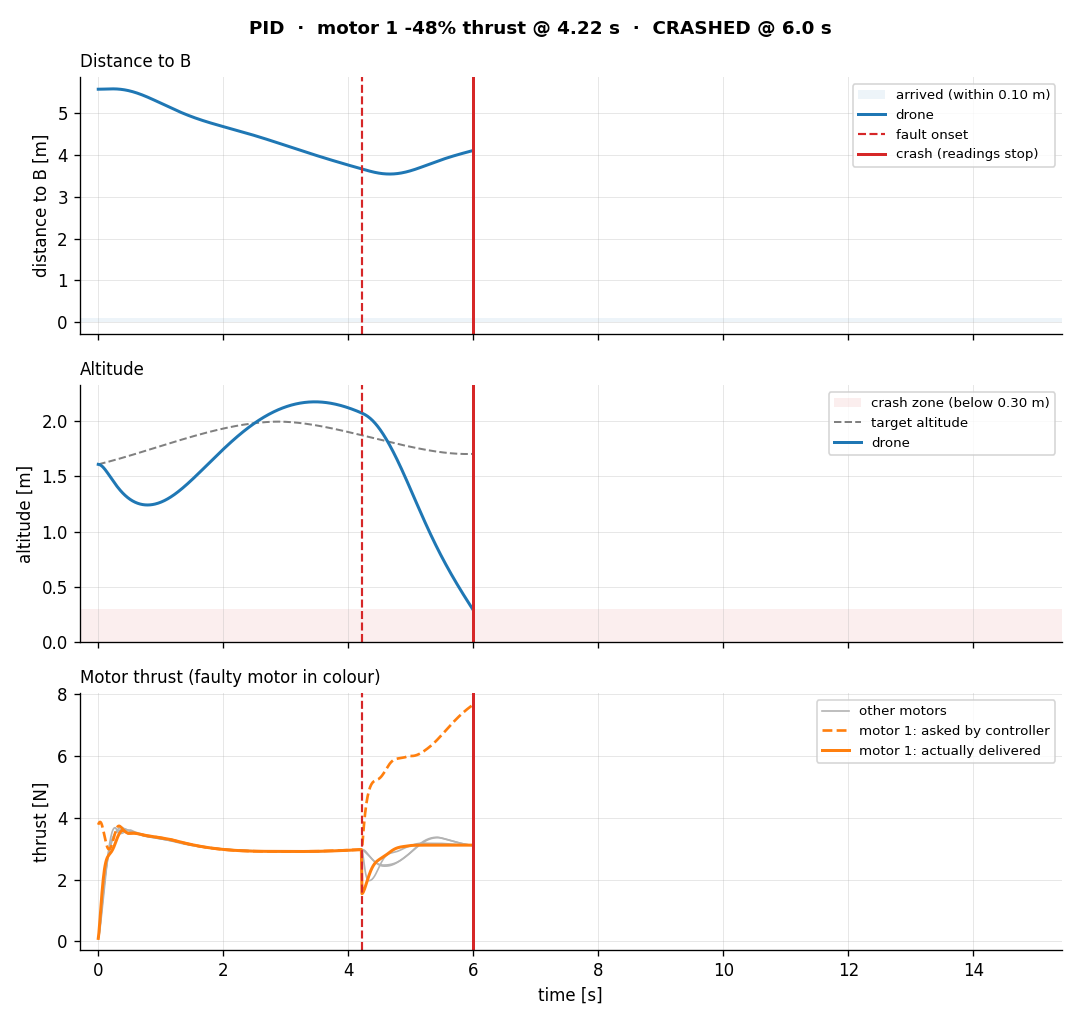

Data behind this chart, as committed beside it:
step, t, pos_x, pos_y, pos_z, quat_x, quat_y, quat_z, quat_w, lin_vel_x, lin_vel_y, lin_vel_z, ang_vel_x, ang_vel_y, ang_vel_z, setpoint_x, setpoint_y, setpoint_z, thrust_cmd_0, thrust_cmd_1, thrust_cmd_2, thrust_cmd_3, thrust_applied_0, thrust_applied_1
0, 0.0, -1.622, -2.079, 1.61, 0.0, 0.0, 0.0, 1.0, 0.0, 0.0, 0.0, 0.0, 0.0, 0.0, -1.622, -2.079, 1.61, 3.087, 3.779, 3.159, 2.444, 0.1, 0.1
1, 0.01, -1.622, -2.079, 1.609, 0.0, 0.0, 0.0, 1.0, -4.81482486096809e-35, -3.944304526105059e-31, -0.09487, -8.903633386125875e-10, 4.348629036271915e-21, -6.271257020190574e-29, -1.619, -2.075, 1.611, 3.14, 3.831, 3.212, 2.498, 0.1828, 0.2708
2, 0.02, -1.622, -2.079, 1.608, -3.940466558560729e-05, 3.200662467861548e-05, 9.700363989395555e-06, 1.0, 8.329534978424036e-14, 1.613663223225606e-13, -0.1867, -0.0127, 0.01032, 0.003126, -1.615, -2.072, 1.613, 3.19, 3.861, 3.267, 2.57, 0.3488, 0.5102
3, 0.03, -1.622, -2.079, 1.605, -0.000176, 0.0001436, 4.2563082388369367e-05, 1, 7.620297424182354e-07, 9.381948871123313e-07, -0.2729, -0.03616, 0.02959, 0.00866, -1.612, -2.069, 1.614, 3.238, 3.87, 3.322, 2.656, 0.5412, 0.7787
4, 0.04, -1.622, -2.079, 1.602, -0.0004648, 0.0003812, 0.0001105, 1, 6.047751412552316e-06, 7.415574600599939e-06, -0.3526, -0.07085, 0.05838, 0.01657, -1.608, -2.066, 1.615, 3.281, 3.857, 3.377, 2.758, 0.7478, 1.056
5, 0.05, -1.622, -2.079, 1.598, -0.0009597, 0.0007911, 0.0002245, 1, 2.5368110073031858e-05, 3.097736043855548e-05, -0.4254, -0.1159, 0.09621, 0.02656, -1.604, -2.063, 1.617, 3.32, 3.82, 3.431, 2.875, 0.9598, 1.327
6, 0.06, -1.622, -2.079, 1.593, -0.001707, 0.001414, 0.0003936, 1, 7.664936129003763e-05, 9.321551624452695e-05, -0.491, -0.1696, 0.1418, 0.03821, -1.601, -2.059, 1.618, 3.356, 3.764, 3.483, 3.004, 1.171, 1.582
7, 0.07, -1.622, -2.079, 1.588, -0.002742, 0.002284, 0.0006247, 1, 0.0001881, 0.0002278, -0.5497, -0.2294, 0.1932, 0.05103, -1.597, -2.056, 1.62, 3.389, 3.69, 3.533, 3.143, 1.376, 1.814
8, 0.08, -1.622, -2.079, 1.582, -0.004086, 0.003422, 0.0009219, 1, 0.000399, 0.0004814, -0.6016, -0.2924, 0.2484, 0.06448, -1.594, -2.053, 1.621, 3.419, 3.603, 3.581, 3.289, 1.573, 2.019
9, 0.09, -1.622, -2.079, 1.576, -0.005745, 0.00484, 0.001287, 1, 0.0007592, 0.0009122, -0.647, -0.3555, 0.3047, 0.07807, -1.59, -2.05, 1.623, 3.447, 3.509, 3.625, 3.435, 1.76, 2.195
10, 0.1, -1.622, -2.079, 1.569, -0.00771, 0.006535, 0.001718, 0.9999, 0.001327, 0.001588, -0.6864, -0.4157, 0.3598, 0.09134, -1.587, -2.047, 1.624, 3.474, 3.411, 3.666, 3.58, 1.935, 2.343
11, 0.11, -1.622, -2.079, 1.562, -0.009958, 0.008495, 0.002214, 0.9999, 0.002168, 0.002584, -0.72, -0.4699, 0.4113, 0.1039, -1.583, -2.044, 1.626, 3.499, 3.316, 3.702, 3.717, 2.098, 2.463
12, 0.12, -1.622, -2.079, 1.555, -0.01245, 0.01069, 0.002768, 0.9999, 0.00335, 0.003976, -0.7484, -0.5158, 0.457, 0.1153, -1.58, -2.04, 1.627, 3.524, 3.226, 3.733, 3.843, 2.25, 2.56
13, 0.13, -1.622, -2.078, 1.547, -0.01514, 0.0131, 0.003376, 0.9998, 0.004941, 0.005838, -0.7719, -0.5512, 0.4952, 0.1255, -1.576, -2.037, 1.629, 3.548, 3.147, 3.759, 3.955, 2.39, 2.635
14, 0.14, -1.622, -2.078, 1.539, -0.01797, 0.01566, 0.004029, 0.9997, 0.007005, 0.00824, -0.7909, -0.5746, 0.5244, 0.1341, -1.572, -2.034, 1.63, 3.573, 3.081, 3.78, 4.049, 2.52, 2.693
15, 0.15, -1.622, -2.078, 1.531, -0.02087, 0.01835, 0.004718, 0.9996, 0.009598, 0.01124, -0.8059, -0.5851, 0.5436, 0.1411, -1.569, -2.031, 1.632, 3.597, 3.031, 3.795, 4.124, 2.639, 2.737
16, 0.16, -1.622, -2.078, 1.523, -0.02379, 0.02109, 0.005437, 0.9995, 0.01277, 0.01488, -0.8172, -0.5822, 0.5523, 0.1465, -1.565, -2.028, 1.633, 3.622, 2.999, 3.805, 4.178, 2.749, 2.771
17, 0.17, -1.622, -2.078, 1.515, -0.02665, 0.02385, 0.006176, 0.9993, 0.01656, 0.0192, -0.8252, -0.5664, 0.5503, 0.1501, -1.562, -2.025, 1.635, 3.646, 2.984, 3.81, 4.21, 2.85, 2.8
18, 0.18, -1.622, -2.078, 1.507, -0.02939, 0.02656, 0.006926, 0.9992, 0.02098, 0.0242, -0.83, -0.5383, 0.538, 0.1522, -1.558, -2.021, 1.636, 3.67, 2.988, 3.81, 4.222, 2.943, 2.824
19, 0.19, -1.621, -2.078, 1.498, -0.03195, 0.02918, 0.007679, 0.999, 0.02605, 0.02989, -0.8322, -0.4993, 0.5161, 0.1528, -1.555, -2.018, 1.638, 3.693, 3.008, 3.806, 4.213, 3.028, 2.849
20, 0.2, -1.621, -2.077, 1.49, -0.03429, 0.03167, 0.008429, 0.9989, 0.03176, 0.03624, -0.8319, -0.4509, 0.4856, 0.1519, -1.551, -2.015, 1.639, 3.715, 3.044, 3.799, 4.187, 3.107, 2.875
21, 0.21, -1.621, -2.077, 1.482, -0.03636, 0.03399, 0.009168, 0.9987, 0.0381, 0.04322, -0.8293, -0.3952, 0.4478, 0.1498, -1.547, -2.012, 1.641, 3.736, 3.093, 3.789, 4.145, 3.179, 2.903
22, 0.22, -1.62, -2.076, 1.474, -0.03814, 0.0361, 0.00989, 0.9986, 0.04504, 0.05078, -0.8247, -0.3341, 0.404, 0.1465, -1.544, -2.009, 1.642, 3.755, 3.153, 3.778, 4.09, 3.246, 2.936
23, 0.23, -1.62, -2.076, 1.465, -0.0396, 0.03798, 0.01059, 0.9984, 0.05253, 0.05886, -0.8183, -0.2699, 0.356, 0.1422, -1.54, -2.006, 1.644, 3.772, 3.221, 3.765, 4.025, 3.307, 2.974
24, 0.24, -1.619, -2.075, 1.457, -0.04073, 0.03961, 0.01126, 0.9983, 0.06054, 0.06739, -0.8104, -0.2047, 0.3053, 0.1371, -1.537, -2.003, 1.646, 3.787, 3.294, 3.751, 3.953, 3.363, 3.016
25, 0.25, -1.619, -2.074, 1.449, -0.04155, 0.04099, 0.01191, 0.9982, 0.06899, 0.07628, -0.801, -0.1407, 0.2534, 0.1311, -1.533, -1.999, 1.647, 3.799, 3.37, 3.737, 3.878, 3.414, 3.062
26, 0.26, -1.618, -2.074, 1.441, -0.04204, 0.04212, 0.01251, 0.9981, 0.07785, 0.08547, -0.7903, -0.07959, 0.2019, 0.1244, -1.53, -1.996, 1.649, 3.808, 3.445, 3.725, 3.801, 3.46, 3.112
27, 0.27, -1.617, -2.073, 1.433, -0.04225, 0.04299, 0.01309, 0.9981, 0.08704, 0.09488, -0.7785, -0.02316, 0.1521, 0.1172, -1.526, -1.993, 1.65, 3.815, 3.517, 3.713, 3.727, 3.502, 3.165
28, 0.28, -1.616, -2.072, 1.426, -0.04219, 0.04363, 0.01362, 0.9981, 0.0965, 0.1044, -0.7656, 0.02729, 0.1052, 0.1094, -1.523, -1.99, 1.652, 3.818, 3.583, 3.702, 3.657, 3.539, 3.22
29, 0.29, -1.615, -2.071, 1.418, -0.04191, 0.04405, 0.01411, 0.9981, 0.1062, 0.114, -0.752, 0.06973, 0.06327, 0.1006, -1.519, -1.987, 1.654, 3.817, 3.641, 3.693, 3.595, 3.572, 3.275
30, 0.3, -1.614, -2.069, 1.411, -0.04144, 0.04428, 0.01455, 0.9981, 0.116, 0.1236, -0.7379, 0.1019, 0.02838, 0.09015, -1.516, -1.984, 1.655, 3.813, 3.686, 3.686, 3.547, 3.6, 3.329
31, 0.31, -1.613, -2.068, 1.403, -0.04085, 0.04436, 0.01493, 0.9981, 0.1259, 0.1332, -0.7232, 0.1236, 0.001079, 0.07795, -1.512, -1.981, 1.657, 3.806, 3.718, 3.68, 3.512, 3.625, 3.38
32, 0.32, -1.611, -2.067, 1.396, -0.04018, 0.04433, 0.01525, 0.9981, 0.1358, 0.1426, -0.7082, 0.1355, -0.0191, 0.06444, -1.508, -1.977, 1.658, 3.795, 3.736, 3.676, 3.492, 3.645, 3.426
33, 0.33, -1.61, -2.065, 1.389, -0.03948, 0.04421, 0.0155, 0.9981, 0.1458, 0.152, -0.6928, 0.1392, -0.03315, 0.05018, -1.505, -1.974, 1.66, 3.782, 3.742, 3.673, 3.483, 3.661, 3.468
34, 0.34, -1.608, -2.064, 1.382, -0.03878, 0.04403, 0.01569, 0.9982, 0.1558, 0.1612, -0.6769, 0.1363, -0.04225, 0.0357, -1.501, -1.971, 1.662, 3.767, 3.739, 3.671, 3.484, 3.674, 3.504
35, 0.35, -1.607, -2.062, 1.376, -0.03811, 0.04382, 0.0158, 0.9982, 0.1658, 0.1702, -0.6607, 0.1287, -0.04762, 0.02148, -1.498, -1.968, 1.663, 3.75, 3.728, 3.67, 3.492, 3.683, 3.534
36, 0.36, -1.605, -2.06, 1.369, -0.0375, 0.04359, 0.01585, 0.9982, 0.1758, 0.1792, -0.644, 0.1179, -0.05035, 0.007872, -1.494, -1.965, 1.665, 3.732, 3.712, 3.67, 3.505, 3.689, 3.557
37, 0.37, -1.603, -2.058, 1.363, -0.03695, 0.04334, 0.01583, 0.9983, 0.1857, 0.188, -0.6271, 0.1051, -0.05101, -0.005096, -1.491, -1.962, 1.667, 3.714, 3.691, 3.67, 3.522, 3.692, 3.575
38, 0.38, -1.601, -2.056, 1.357, -0.03646, 0.0431, 0.01576, 0.9983, 0.1956, 0.1967, -0.6099, 0.09111, -0.0501, -0.01744, -1.487, -1.959, 1.668, 3.695, 3.668, 3.669, 3.542, 3.692, 3.587
39, 0.39, -1.599, -2.054, 1.351, -0.03605, 0.04286, 0.01562, 0.9983, 0.2055, 0.2053, -0.5925, 0.0769, -0.04812, -0.02917, -1.484, -1.955, 1.67, 3.676, 3.642, 3.668, 3.563, 3.685, 3.595
40, 0.4, -1.597, -2.052, 1.345, -0.03572, 0.04262, 0.01544, 0.9983, 0.2153, 0.2139, -0.575, 0.06385, -0.04504, -0.04001, -1.48, -1.952, 1.671, 3.66, 3.615, 3.665, 3.584, 3.672, 3.597
41, 0.41, -1.595, -2.05, 1.339, -0.03544, 0.04241, 0.0152, 0.9984, 0.2251, 0.2223, -0.5575, 0.05291, -0.04108, -0.04983, -1.477, -1.949, 1.673, 3.645, 3.588, 3.66, 3.604, 3.659, 3.593
42, 0.42, -1.593, -2.048, 1.334, -0.03521, 0.04221, 0.01492, 0.9984, 0.2348, 0.2307, -0.54, 0.04492, -0.03702, -0.05882, -1.473, -1.946, 1.675, 3.633, 3.563, 3.653, 3.623, 3.647, 3.579
43, 0.43, -1.59, -2.045, 1.329, -0.03501, 0.04203, 0.0146, 0.9984, 0.2445, 0.239, -0.5226, 0.04077, -0.03399, -0.0674, -1.469, -1.943, 1.676, 3.624, 3.542, 3.643, 3.637, 3.635, 3.561
44, 0.44, -1.588, -2.043, 1.323, -0.03482, 0.04185, 0.01424, 0.9984, 0.2541, 0.2473, -0.5054, 0.04055, -0.03259, -0.07574, -1.466, -1.94, 1.678, 3.616, 3.526, 3.631, 3.647, 3.626, 3.544
45, 0.45, -1.585, -2.04, 1.318, -0.03462, 0.04168, 0.01383, 0.9984, 0.2636, 0.2555, -0.4883, 0.0435, -0.03341, -0.08363, -1.462, -1.937, 1.68, 3.609, 3.513, 3.618, 3.653, 3.618, 3.529
46, 0.46, -1.583, -2.038, 1.314, -0.0344, 0.04149, 0.01339, 0.9985, 0.2732, 0.2636, -0.4713, 0.04884, -0.0366, -0.09087, -1.459, -1.934, 1.681, 3.603, 3.505, 3.606, 3.654, 3.611, 3.517
47, 0.47, -1.58, -2.035, 1.309, -0.03415, 0.04128, 0.01291, 0.9985, 0.2826, 0.2717, -0.4545, 0.05588, -0.042, -0.09728, -1.455, -1.931, 1.683, 3.596, 3.501, 3.593, 3.651, 3.604, 3.509
48, 0.48, -1.577, -2.032, 1.305, -0.03387, 0.04103, 0.0124, 0.9985, 0.292, 0.2797, -0.4379, 0.06406, -0.04929, -0.1028, -1.452, -1.927, 1.685, 3.589, 3.499, 3.582, 3.646, 3.597, 3.504
49, 0.49, -1.574, -2.03, 1.3, -0.03354, 0.04074, 0.01187, 0.9985, 0.3014, 0.2876, -0.4214, 0.07293, -0.05803, -0.1072, -1.448, -1.924, 1.687, 3.582, 3.499, 3.571, 3.638, 3.59, 3.502
50, 0.5, -1.571, -2.027, 1.296, -0.03317, 0.04041, 0.01132, 0.9986, 0.3107, 0.2954, -0.405, 0.08213, -0.06777, -0.1107, -1.445, -1.921, 1.688, 3.574, 3.501, 3.562, 3.627, 3.582, 3.501
51, 0.51, -1.568, -2.024, 1.292, -0.03274, 0.04003, 0.01075, 0.9986, 0.3199, 0.3031, -0.3887, 0.09138, -0.0781, -0.1131, -1.441, -1.918, 1.69, 3.567, 3.503, 3.553, 3.616, 3.575, 3.501
52, 0.52, -1.564, -2.021, 1.289, -0.03228, 0.03959, 0.01018, 0.9986, 0.329, 0.3107, -0.3725, 0.1005, -0.0887, -0.1146, -1.438, -1.915, 1.692, 3.559, 3.506, 3.544, 3.603, 3.567, 3.502
53, 0.53, -1.561, -2.017, 1.285, -0.03177, 0.0391, 0.0096, 0.9987, 0.338, 0.3182, -0.3565, 0.1093, -0.09921, -0.1153, -1.434, -1.912, 1.693, 3.551, 3.509, 3.536, 3.591, 3.559, 3.503
54, 0.54, -1.558, -2.014, 1.281, -0.03121, 0.03856, 0.009019, 0.9987, 0.3468, 0.3256, -0.3406, 0.1172, -0.109, -0.1154, -1.431, -1.909, 1.695, 3.543, 3.511, 3.529, 3.578, 3.551, 3.504
55, 0.55, -1.554, -2.011, 1.278, -0.03062, 0.03798, 0.008438, 0.9988, 0.3556, 0.3328, -0.3249, 0.1241, -0.1179, -0.1152, -1.427, -1.906, 1.697, 3.535, 3.512, 3.522, 3.567, 3.543, 3.505
56, 0.56, -1.55, -2.007, 1.275, -0.03, 0.03735, 0.007859, 0.9988, 0.3642, 0.3398, -0.3094, 0.1299, -0.1257, -0.1147, -1.424, -1.903, 1.698, 3.527, 3.511, 3.515, 3.557, 3.535, 3.506
57, 0.57, -1.547, -2.004, 1.272, -0.02936, 0.03669, 0.007283, 0.9989, 0.3726, 0.3467, -0.294, 0.1347, -0.1325, -0.1138, -1.42, -1.899, 1.7, 3.52, 3.51, 3.508, 3.549, 3.528, 3.506
58, 0.58, -1.543, -2.001, 1.269, -0.02869, 0.036, 0.006713, 0.9989, 0.3809, 0.3535, -0.2789, 0.1386, -0.1384, -0.1127, -1.417, -1.896, 1.702, 3.512, 3.507, 3.501, 3.541, 3.52, 3.506
59, 0.59, -1.539, -1.997, 1.266, -0.028, 0.03528, 0.00615, 0.999, 0.3891, 0.36, -0.2638, 0.1417, -0.1434, -0.1113, -1.413, -1.893, 1.704, 3.505, 3.503, 3.495, 3.535, 3.513, 3.505
... 1,483 more rows
